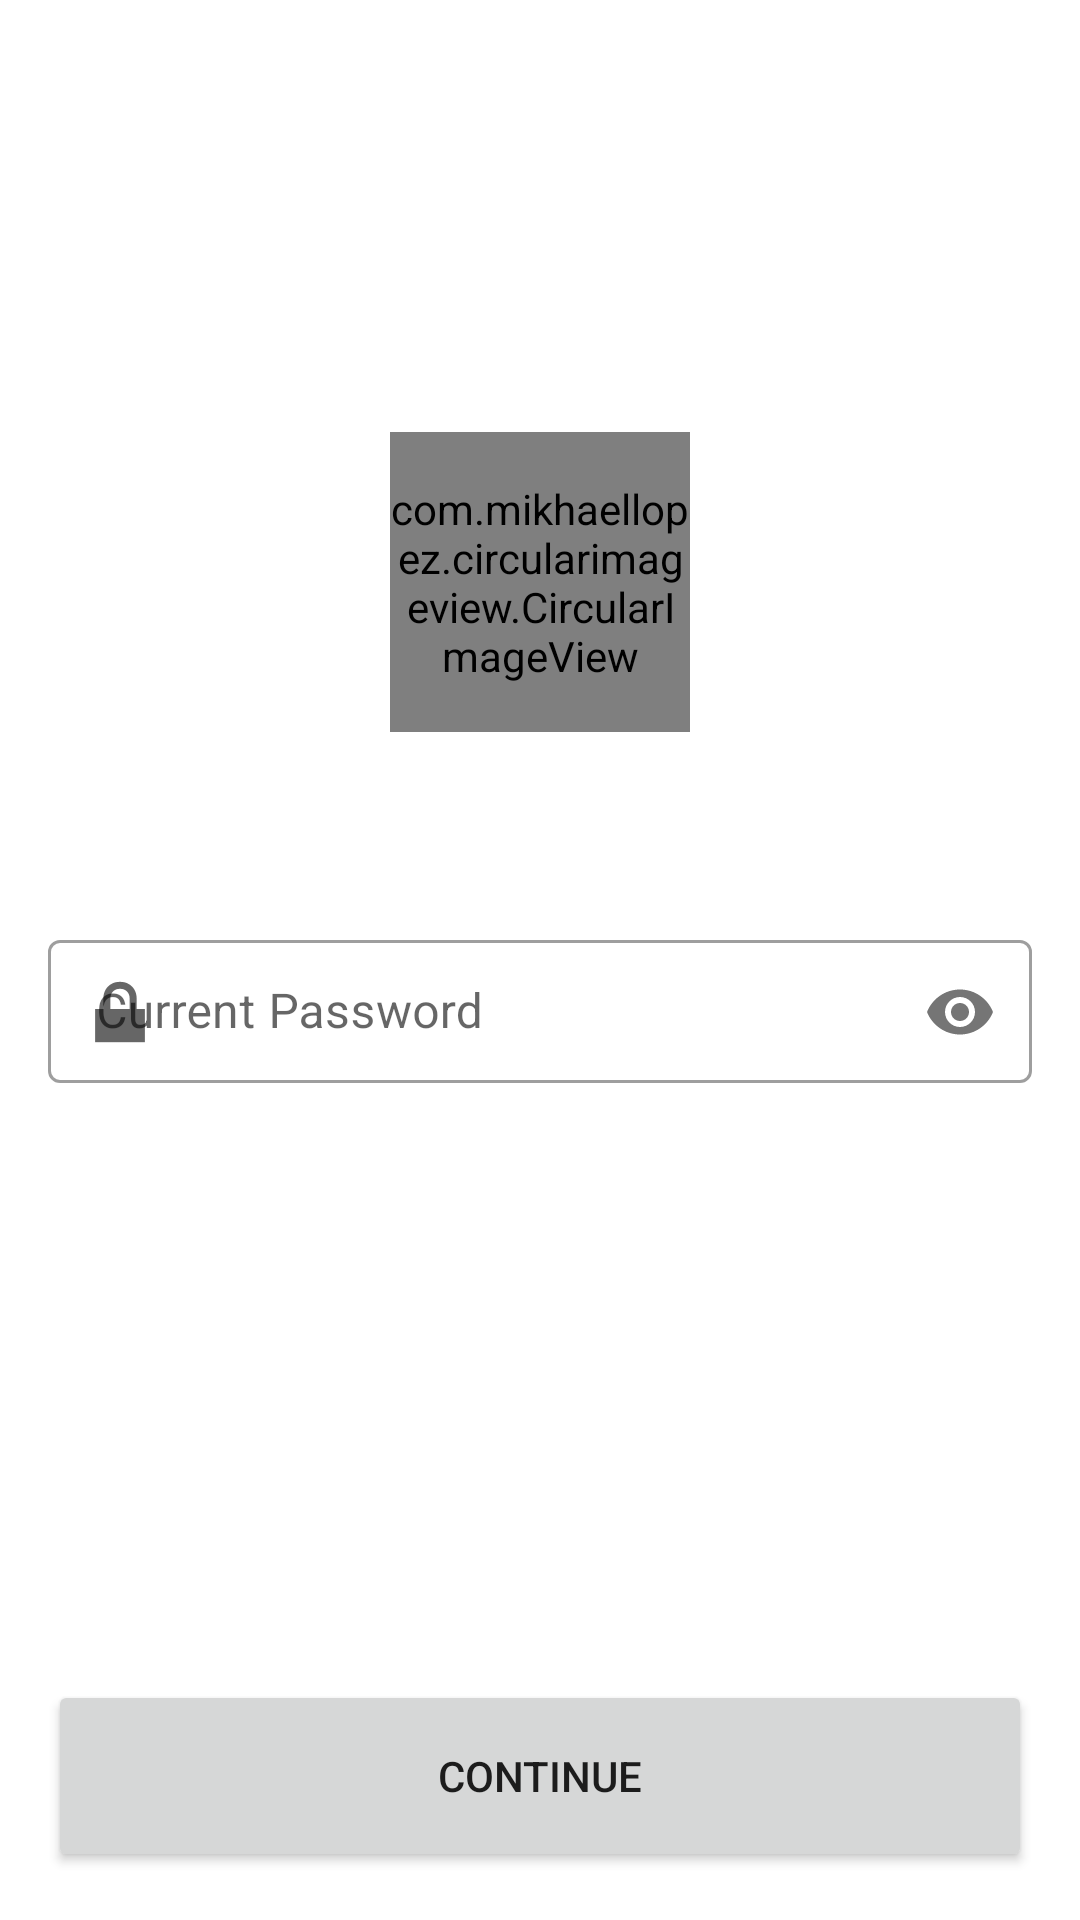

Reconstruct the res/layout file that produces this screen, plus the resources it refers to.
<!-- AndroidManifest.xml: application theme Theme.BBUBTB111P16Y4S1 -->
<!-- res/layout/current_password_layout.xml -->
<?xml version="1.0" encoding="utf-8"?>
<androidx.constraintlayout.widget.ConstraintLayout xmlns:android="http://schemas.android.com/apk/res/android"
    xmlns:app="http://schemas.android.com/apk/res-auto"
    xmlns:tools="http://schemas.android.com/tools"
    android:layout_width="match_parent"
    android:layout_height="match_parent"
    android:padding="16dp"
    tools:context=".CurrentPasswordActivity">

    <com.mikhaellopez.circularimageview.CircularImageView
        android:id="@+id/imgQuestion"
        android:layout_width="100dp"
        android:layout_height="100dp"
        android:layout_marginTop="128dp"
        android:src="@drawable/icon_question_mark_24"
        app:civ_border_color="@color/black"
        app:layout_constraintEnd_toEndOf="parent"
        app:layout_constraintStart_toStartOf="parent"
        app:layout_constraintTop_toTopOf="parent" />

    <com.google.android.material.textfield.TextInputLayout
        android:id="@+id/textInputLayout4"
        style="@style/Widget.MaterialComponents.TextInputLayout.OutlinedBox.Dense"
        android:layout_width="0dp"
        android:layout_height="wrap_content"
        android:layout_marginTop="64dp"
        app:layout_constraintEnd_toEndOf="parent"
        app:layout_constraintStart_toStartOf="parent"
        app:layout_constraintTop_toBottomOf="@+id/imgQuestion"
        app:passwordToggleEnabled="true"
        app:startIconDrawable="@android:drawable/ic_lock_lock">

        <com.google.android.material.textfield.TextInputEditText
            android:id="@+id/txtCurrentPassword"
            android:layout_width="match_parent"
            android:layout_height="wrap_content"
            android:hint="Current Password"
            android:inputType="textPassword" />
    </com.google.android.material.textfield.TextInputLayout>

    <Button

        android:id="@+id/btnSave"
        android:layout_width="0dp"
        android:layout_height="64dp"
        android:text="Continue"
        app:layout_constraintBottom_toBottomOf="parent"
        app:layout_constraintEnd_toEndOf="parent"
        app:layout_constraintStart_toStartOf="parent" />
</androidx.constraintlayout.widget.ConstraintLayout>
<!-- resources referenced by this layout -->
<resources>
  <color name="black">#FF000000</color>
  <style name="Theme.BBUBTB111P16Y4S1" parent="Base.Theme.BBUBTB111P16Y4S1" />
  <style name="Base.Theme.BBUBTB111P16Y4S1" parent="Theme.MaterialComponents.DayNight.DarkActionBar">
          
          <item name="colorPrimary">@color/blue500</item>
          <item name="colorPrimaryDark">@color/blue700</item>
      </style>
  <color name="blue500">#00BCD4</color>
  <color name="blue700">#099BAE</color>
</resources>
